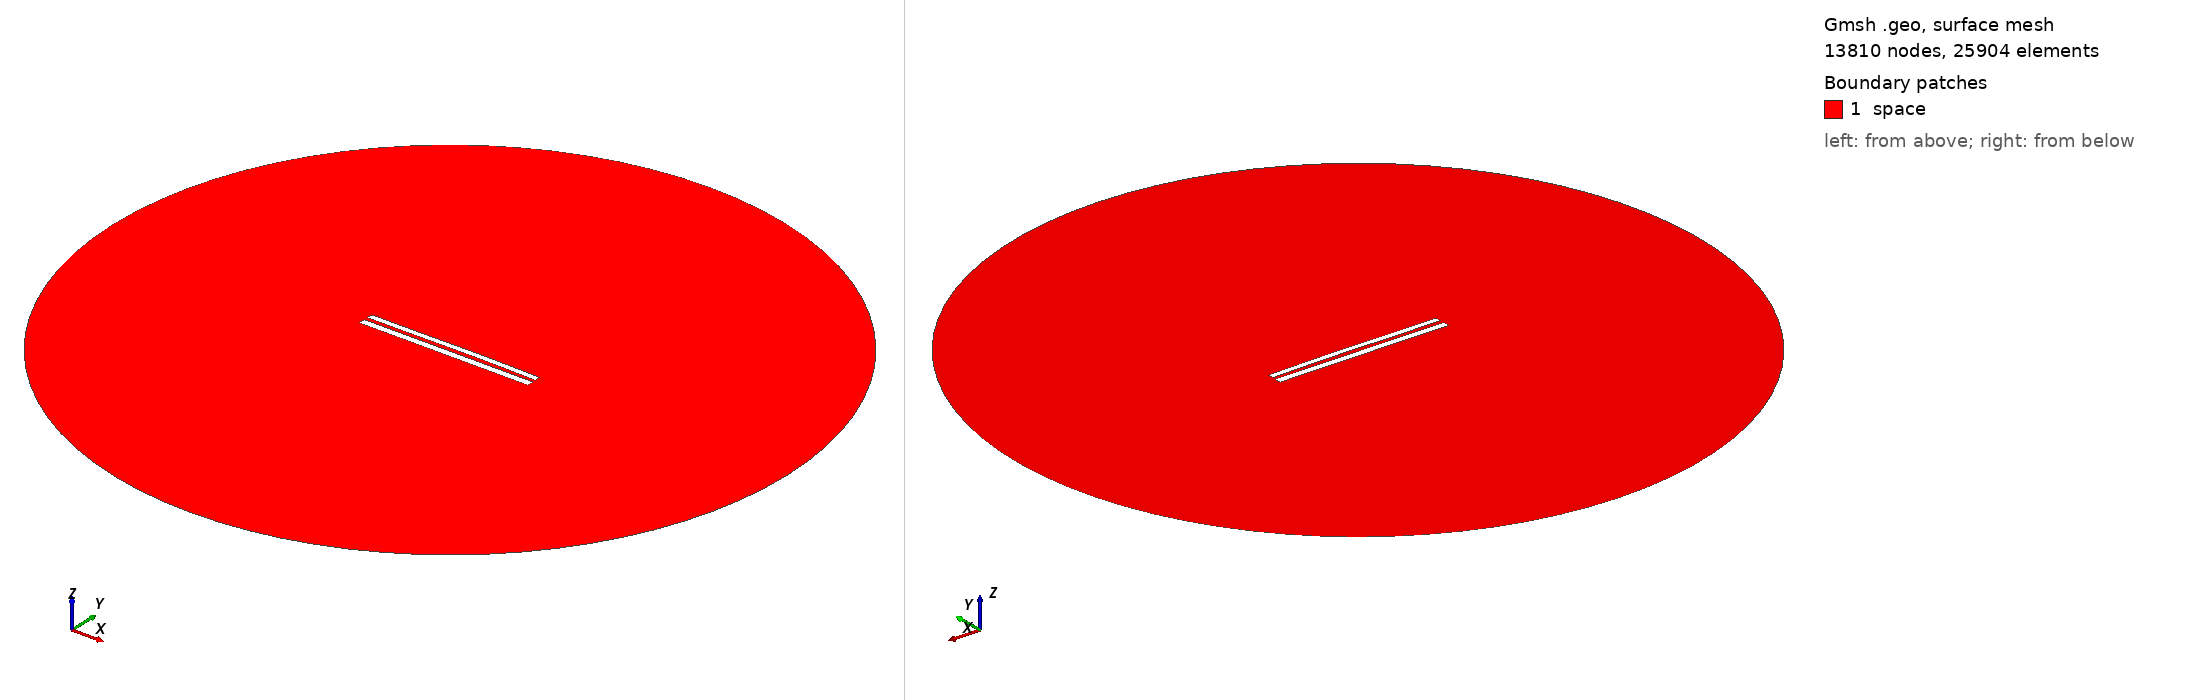

Gmsh geometry script, surface-meshed: 13810 nodes, 25904 surface elements. Boundary patches (legend numbers): 1 space. Left view from above one corner, right view from below the opposite corner. Legend entries are the model's physical surfaces. The drawing asked Gmsh for element sizes between 1% and 20% of the model's largest extent; the script's own settings can give other sizes.

=== 8483.geo (drawn) ===
//---------------------------------------
// Geometry kernel
//---------------------------------------

SetFactory("OpenCASCADE");



//---------------------------------------
// Parameters of the geometry
//---------------------------------------

// Overetch of the upper plate
overetch = 0.25;

// Distance between the plates
distance = 2.25;

// Discretization over the x axis (for the deformation)
nx = 50; 

// Length of the plate
L = 100 - overetch; 

// Number of modes
n = 4; 

// 1st mode coefficient
coeff(1) = 0.0;
beta(1) = 0.596864 * 3.1415926535 / L;

// 2nd mode coefficient
coeff(2) = 0.15;
beta(2) = 1.49418 * 3.1415926535 / L;

// 3rd mode coefficient
coeff(3) = -0.075;
beta(3) = 2.50025 * 3.1415926535 / L;

// 4th mode coefficient
coeff(4) = 0.0;
beta(4) = 3.49999 * 3.1415926535 / L;



//---------------------------------------
// Upper plate (deformed rectangle)
//---------------------------------------

// Coordiantes of the upper plate
xmin = -50;
xmax = 50 - overetch;

// Height of the upper plate
yheight = 4 - 2 * overetch;

// Indexes of the points
UpperID[] = {};
LowerID[] = {};
LeftID[] = {};
RightID[] = {};

// Point index
p = 1;

// Horizontal edges
For i In {1:nx}
    x = xmin + (i-1)*(xmax - xmin)/(nx-1);

    y_bottom = distance / 2 + overetch;
    For j In {1:n}
        C = (Cosh(beta(j)*L) + Cos(beta(j)*L)) / (Sinh(beta(j)*L) + Sin(beta(j)*L));
        y_bottom  = y_bottom + coeff(j) * (Cosh(beta(j)*(x+50)) - Cos(beta(j)*(x+50)) - C * (Sinh(beta(j)*(x+50)) - Sin(beta(j)*(x+50))));
    EndFor

    y_top = y_bottom + yheight;

    Point(p) = {x, y_top, 0, 1.0};
    UpperID[i] = p;
    p = p + 1;

    Point(p) = {x, y_bottom, 0, 1.0};
    LowerID[i] = p;
    p = p + 1;
EndFor

// Create point lists
UpperPts[] = {}; LowerPts[] = {};
For i In {1:nx}
  UpperPts[] += {UpperID[i]};
  LowerPts[] += {LowerID[i]};
EndFor

// Build splines
Spline(1) = {UpperPts[]};
Spline(2) = {LowerPts[]};
Line(3) = {LowerPts[nx-1], UpperPts[nx-1]};
Line(4) = {LowerPts[0], UpperPts[0]};

// Build the plane surface
Curve Loop(1) = {2, 3, -1, -4};
Plane Surface(1) = {1};



//---------------------------------------
// Lower plate (rectangle)
//---------------------------------------

// Vertices
Point(1001) = {-50, -1, 0, 1.0};
Point(1002) = { 50, -1, 0, 1.0};
Point(1003) = { 50,  -5, 0, 1.0};
Point(1004) = {-50,  -5, 0, 1.0};

// Edges
Line(5) = {1001, 1002};
Line(6) = {1002, 1003};
Line(7) = {1003, 1004};
Line(8) = {1004, 1001};

// Plane surface
Line Loop(2) = {5, 6, 7, 8};
Plane Surface(2) = {2}; 



//---------------------------------------
// Outer (fictious) boundary
//---------------------------------------

// Points
Point(1005) = {0, 0, 0};       // Center
Point(1006) = {200, 0, 0};     // Start point
Point(1007) = {0, 200, 0};     // 90 degrees
Point(1008) = {-200, 0, 0};    // 180 degrees
Point(1009) = {0, -200, 0};    // 270 degrees

// Circle arcs (each needs start, center, end)
Circle(9) = {1006, 1005, 1007};
Circle(10) = {1007, 1005, 1008};
Circle(11) = {1008, 1005, 1009};
Circle(12) = {1009, 1005, 1006};

// Plane surface for the entire domain
Curve Loop(3) = {9, 10, 11, 12};
Surface(3) = {3};

// Subtract the plates from the whole domain to obtain the actual domain where we want to solve the equations
BooleanDifference{ Surface{3}; Delete; }{ Surface{1}; Surface{2}; Delete; }




//---------------------------------------
// Transfinite Lines/Curves
//---------------------------------------

// Set the number of points on the boundaries
r = 7;

// Plates
Transfinite Curve {1, 2} = 50*r Using Progression 1;
Transfinite Curve {3, 4} = 2*r Using Progression 1;
Transfinite Line {5, 7} = 50*r Using Progression 1;
Transfinite Line {6, 8} = 2*r Using Progression 1;

// Outer boundary
Transfinite Line {9, 10, 11, 12} = 20 Using Progression 1;



//---------------------------------------
// Physical groups
//---------------------------------------                

// Physical curves (boundaries)
Physical Line("force_segment", 10) = {2};
Physical Line("upper_plate", 11) = {1, 3, 4};
Physical Line("lower_plate", 12) = {5, 6, 7, 8};
Physical Line("boundary", 20) = {9, 10, 11, 12};

// Physical Surfaces
Physical Surface("space", 30) = {3};



//---------------------------------------
// 6. Generate the Mesh
//---------------------------------------

// 2D mesh generation
Mesh 2;
